Image classification data set "train_split" (ameenaquadrishhh-glitch/Ample on GitHub). Class labels (2): non-violent, violent.

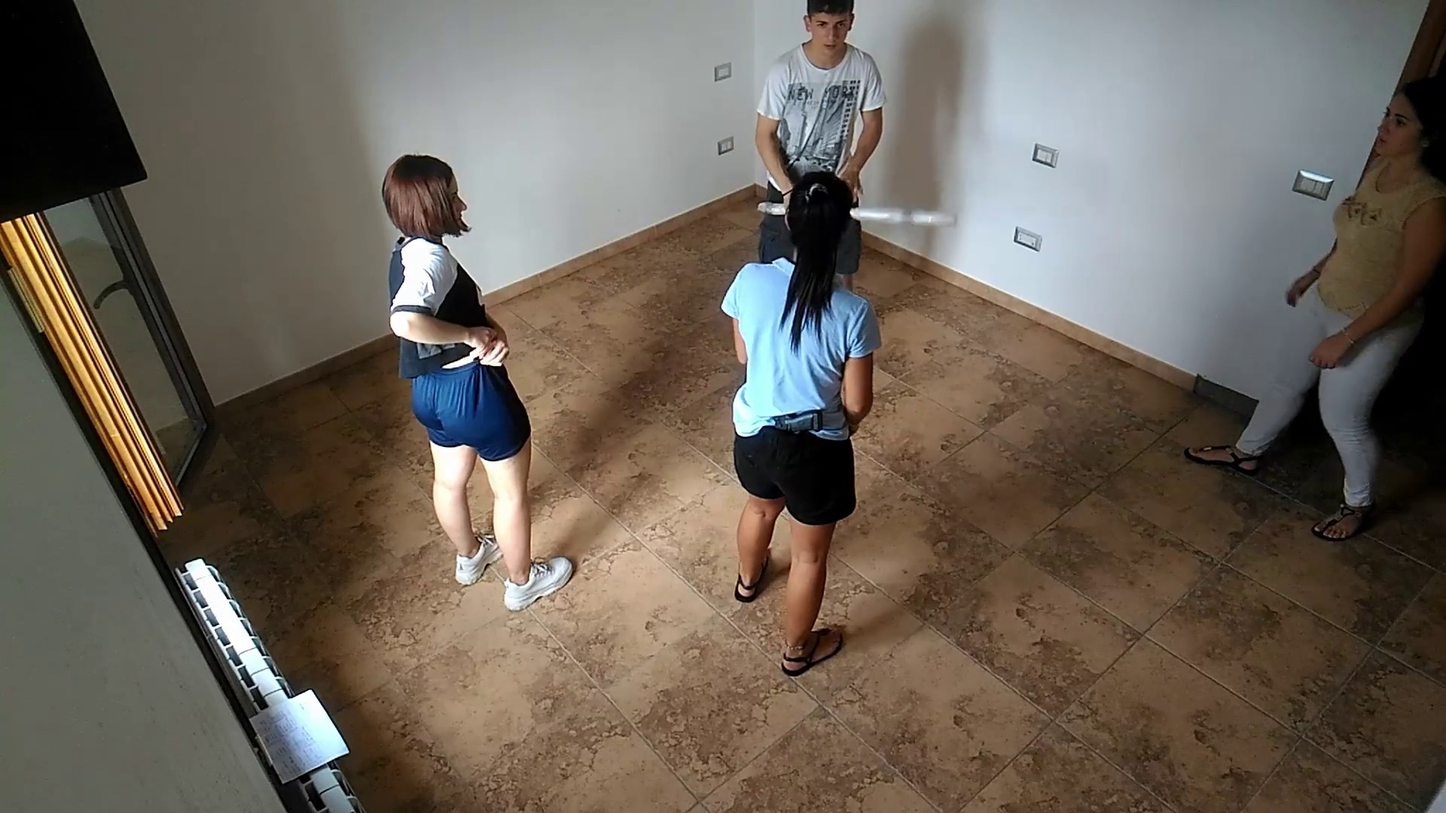
Label: violent

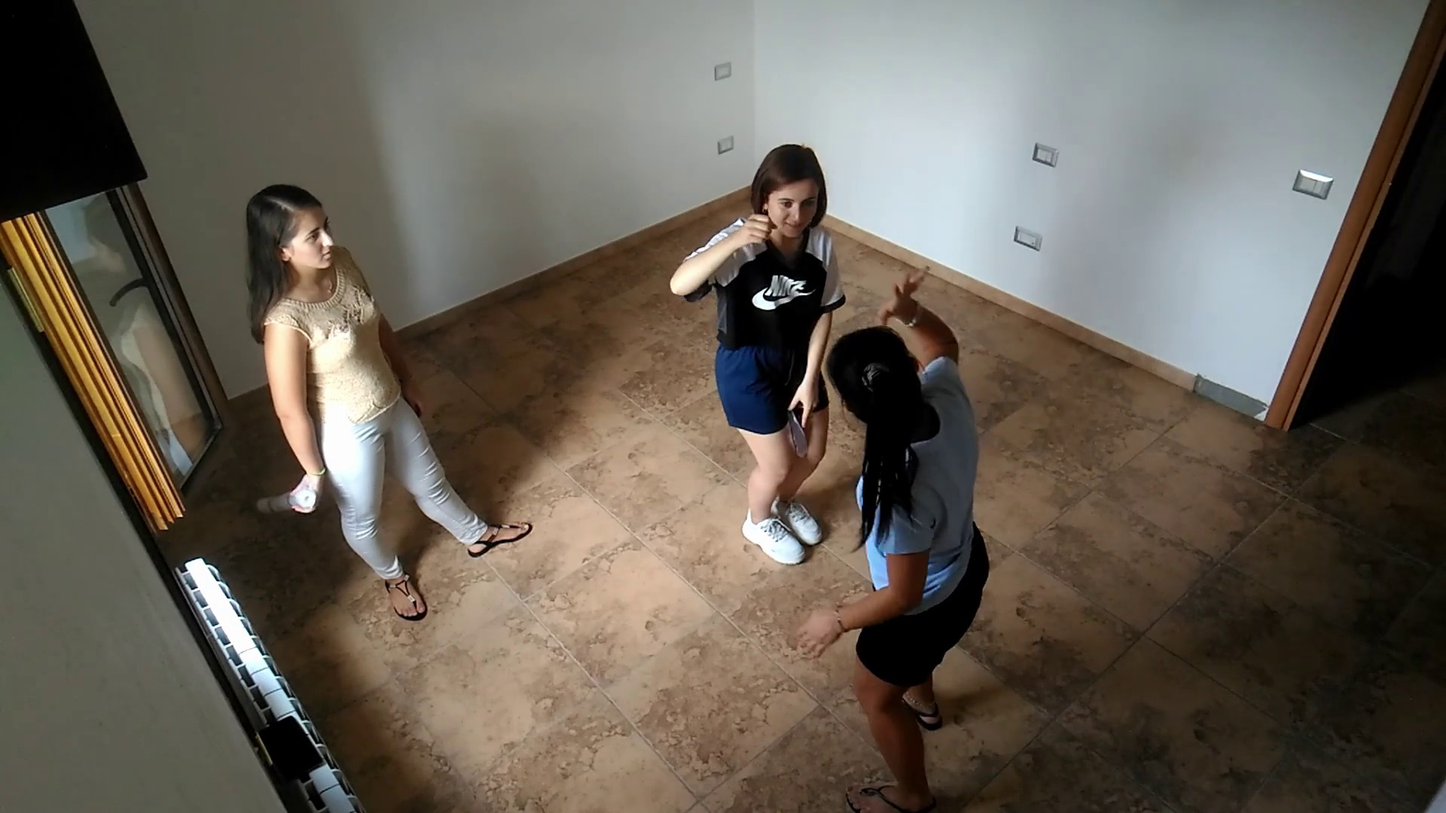
Label: non-violent

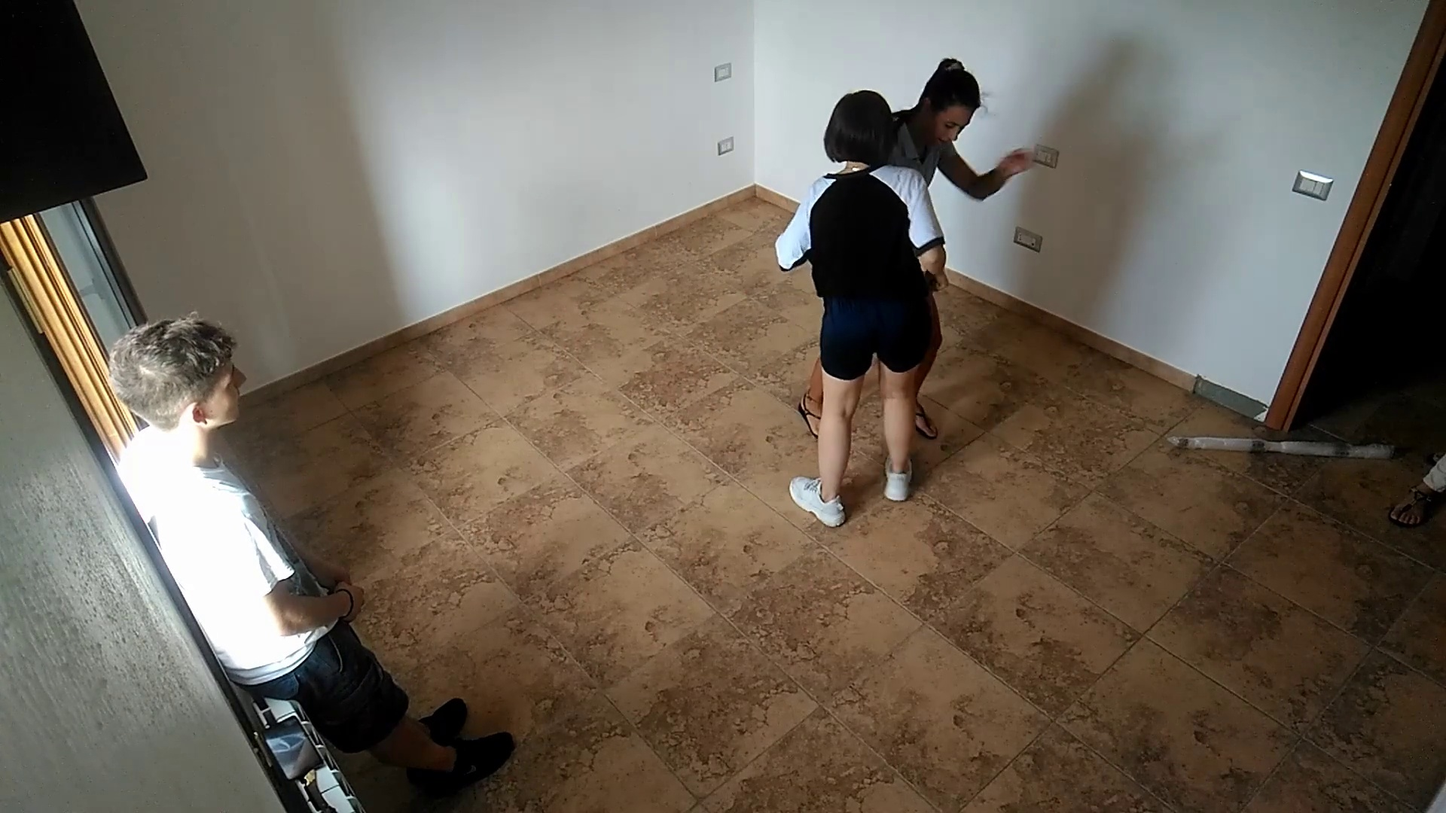
Label: violent

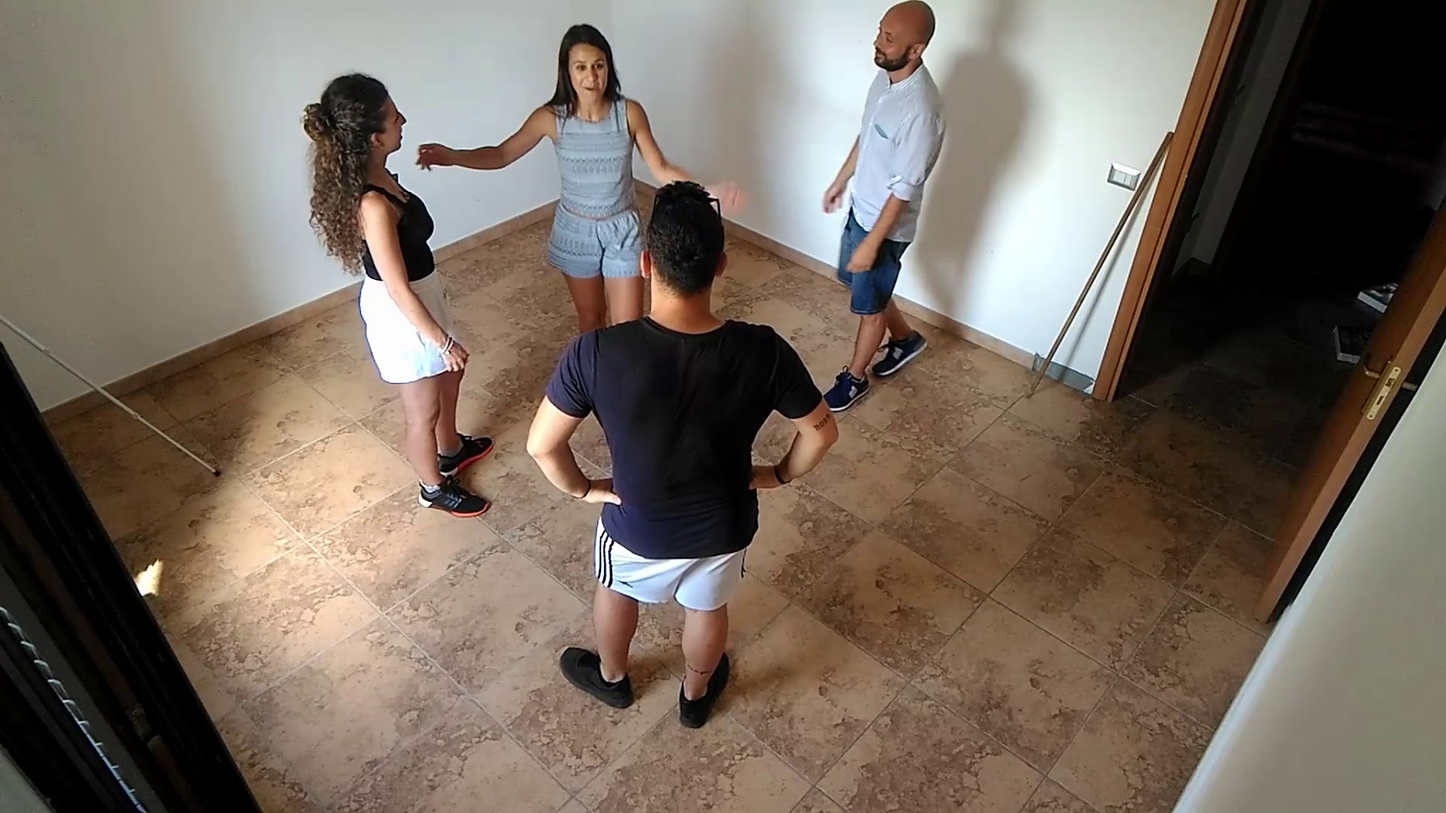
Label: non-violent

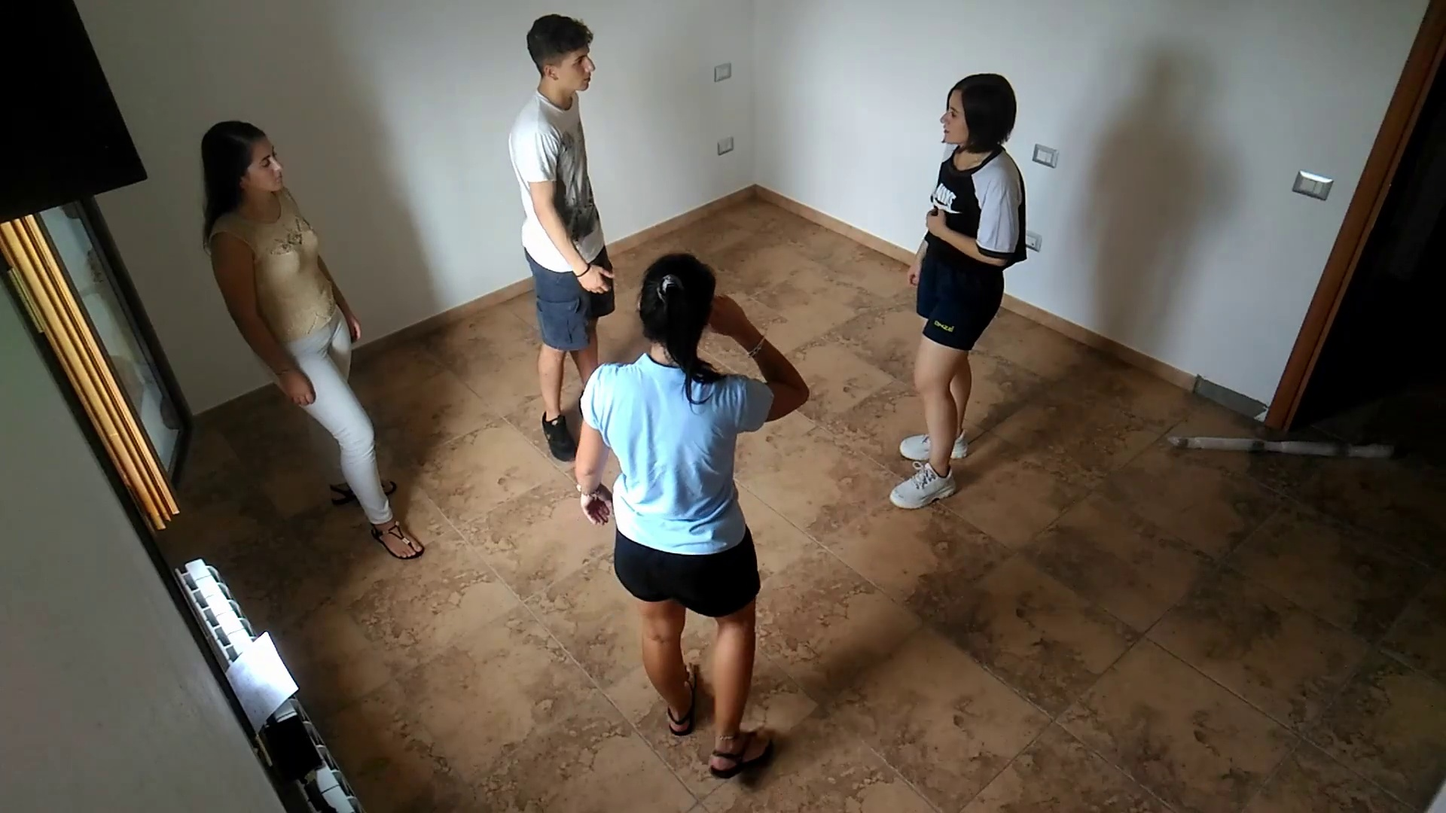
Label: violent

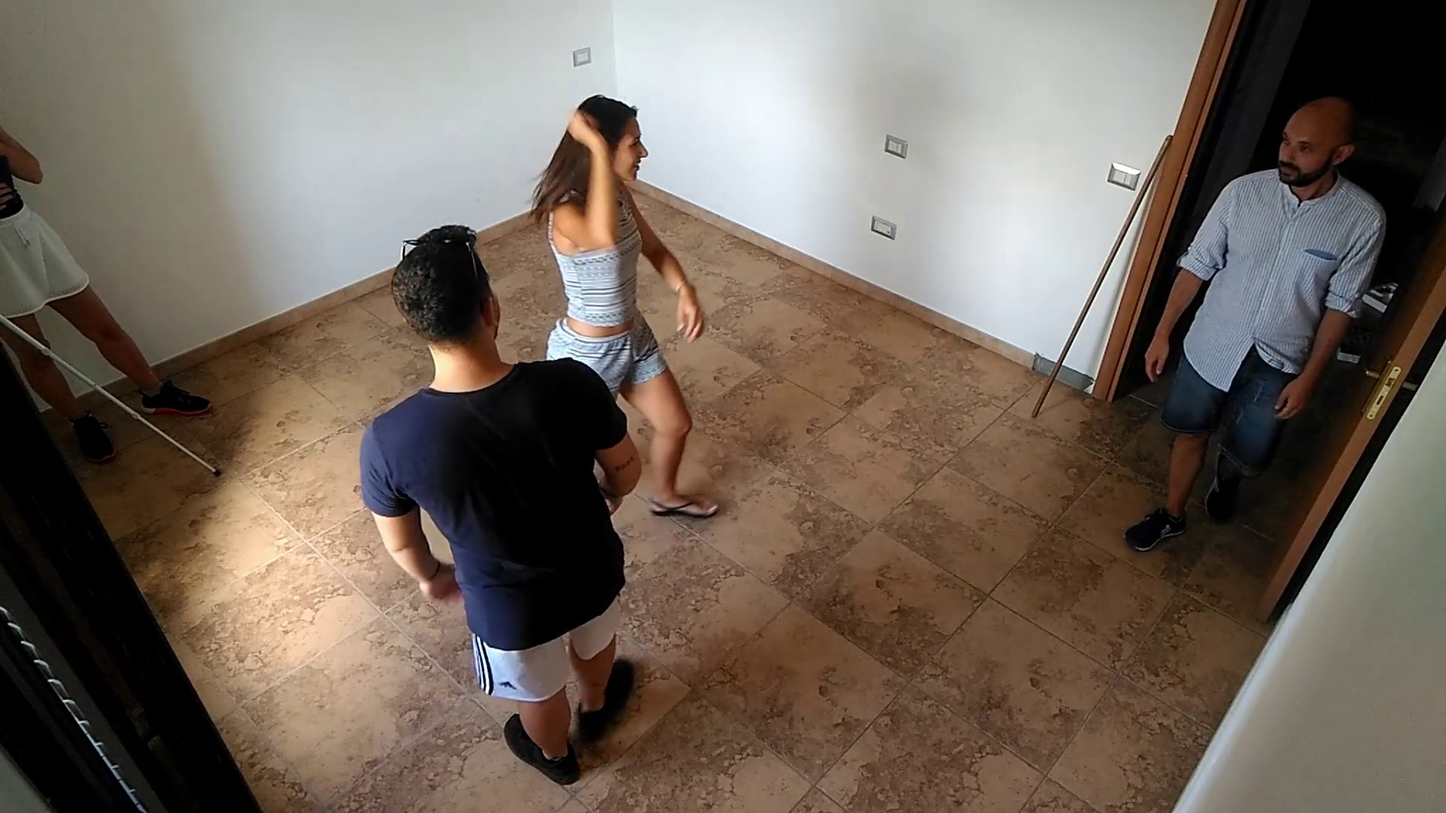
Label: non-violent
